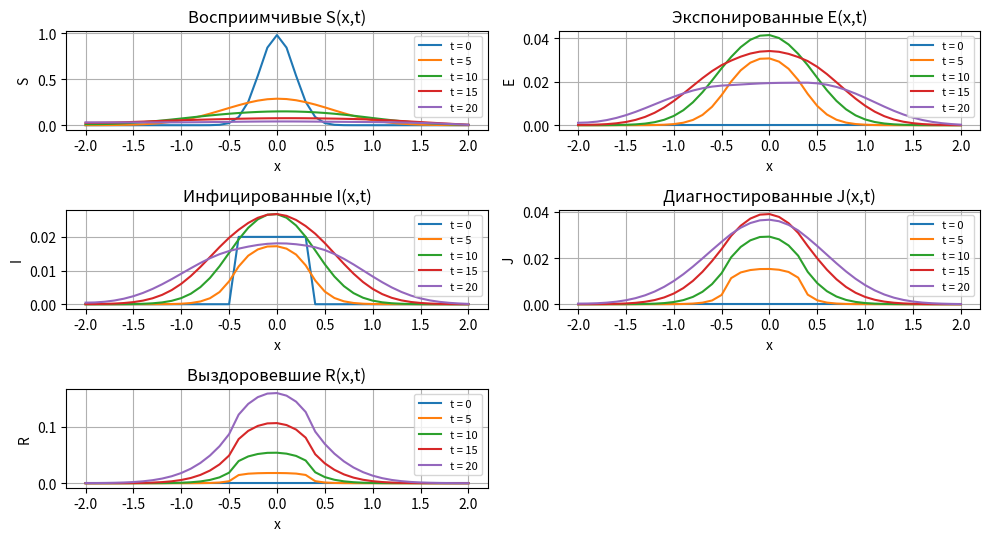

Python code for this plot:
import numpy as np
import matplotlib.pyplot as plt


def progonka(a, b, c, d):
    n = len(d)
    cp = np.zeros(n-1)
    dp = np.zeros(n)

    cp[0] = c[0] / b[0]
    dp[0] = d[0] / b[0]

    for i in range(1, n-1):
        denom = b[i] - a[i-1] * cp[i-1]
        cp[i] = c[i] / denom
        dp[i] = (d[i] - a[i-1] * dp[i-1]) / denom

    dp[-1] = (d[-1] - a[-2] * dp[-2]) / (b[-1] - a[-2] * cp[-2])

    x = np.zeros(n)
    x[-1] = dp[-1]
    for i in reversed(range(n-1)):
        x[i] = dp[i] - cp[i] * x[i+1]

    return x

def implicit_diffusion(u, d, dt, dx):
    if d == 0.0:
        return u.copy()

    r = d * dt / dx**2
    n = len(u)

    a = -r * np.ones(n-1)
    b = (1 + 2*r) * np.ones(n)
    c = -r * np.ones(n-1)

    c[0]  = -2*r
    a[-1] = -2*r

    return progonka(a, b, c, u)

Pi   = 3.3e-5 # интенсивность притока восприимчивых
beta = 0.75 # коэффициент передачи инфекции
mu   = 3.4e-5 # естественная смертность
l_rrisk  = 0.38 # пониженный риск инфицирования у диагностированных
kappa= 0.33 # переход из E в I
q    = 0.1 # заразность экспонированных
alpha= 0.33 # переход из I в J
gamma1   = 0.125 # скорость выздоровления инфицированных
gamma2   = 0.2 # скорость выздоровления диагностированных
delta= 0.006 # смертность, вызванная заболеванием

d1, d2, d3, d4, d5 = 0.025, 0.01, 0.001, 0.0, 0.0 #коэффициенты диффузии
dx = 0.1
dt = 0.03

for k, dk in enumerate([d1, d2, d3, d4, d5], start=1):
    r = dk * dt / dx**2
    if r > 0.5 + 1e-12:
        print("Условие устойчивости нарушено")

x = np.arange(-2.0, 2.0 + dx/2, dx)
nx = x.size

S = 0.98 * (np.exp(-5*x**2)) ** 3
E = np.zeros_like(x)
I = np.zeros_like(x)
mask = (-0.4 <= x) & (x <= 0.4)
I[mask] = 0.02
J = np.zeros_like(x)
R = np.zeros_like(x)

t_end = 20.0
nt = int(round(t_end / dt))

snap_times = [0, 5, 10, 15, 20]
snap_steps = {int(round(T/dt)): T for T in snap_times}
snaps = {name: [] for name in ["t", "S", "E", "I", "J", "R"]}

for n in range(nt + 1):
    if n in snap_steps:
        snaps["t"].append(snap_steps[n])
        snaps["S"].append(S.copy())
        snaps["E"].append(E.copy())
        snaps["I"].append(I.copy())
        snaps["J"].append(J.copy())
        snaps["R"].append(R.copy())

    if n == nt:
        break
    N = S + E + I + J + R
    N = np.maximum(N, 1e-12)

    infection = beta * (I + q*E + l_rrisk*J) / N

    S_half = S + dt * (-infection*S - mu*S + Pi)
    E_half = E + dt * ( infection*S - (mu + kappa)*E)
    I_half = I + dt * ( kappa*E - (mu + alpha + gamma1 + delta)*I)
    J_half = J + dt * ( alpha*I - (mu + gamma2 + delta)*J)
    R_half = R + dt * ( gamma1*I + gamma2*J - mu*R)

    S_half = np.maximum(S_half, 0.0)
    E_half = np.maximum(E_half, 0.0)
    I_half = np.maximum(I_half, 0.0)
    J_half = np.maximum(J_half, 0.0)
    R_half = np.maximum(R_half, 0.0)

    S = implicit_diffusion(S_half, d1, dt, dx)
    E = implicit_diffusion(E_half, d2, dt, dx)
    I = implicit_diffusion(I_half, d3, dt, dx)
    J = implicit_diffusion(J_half, d4, dt, dx)
    R = implicit_diffusion(R_half, d5, dt, dx)

fig, axs = plt.subplots(3, 2, figsize=(10, 6))
axs = axs.flatten()

variables = ["S", "E", "I", "J", "R"]
titles = [
    "Восприимчивые S(x,t)",
    "Экспонированные E(x,t)",
    "Инфицированные I(x,t)",
    "Диагностированные J(x,t)",
    "Выздоровевшие R(x,t)"
]

for i, var in enumerate(variables):
    for k, T in enumerate(snaps["t"]):
        axs[i].plot(x, snaps[var][k], label=f"t = {T}")
    axs[i].set_title(titles[i])
    axs[i].set_xlabel("x")
    axs[i].set_ylabel(var)
    axs[i].grid(True)
    axs[i].legend(fontsize=8)

axs[-1].axis("off")

plt.tight_layout(rect=[0, 0.03, 1, 0.95])
plt.show()